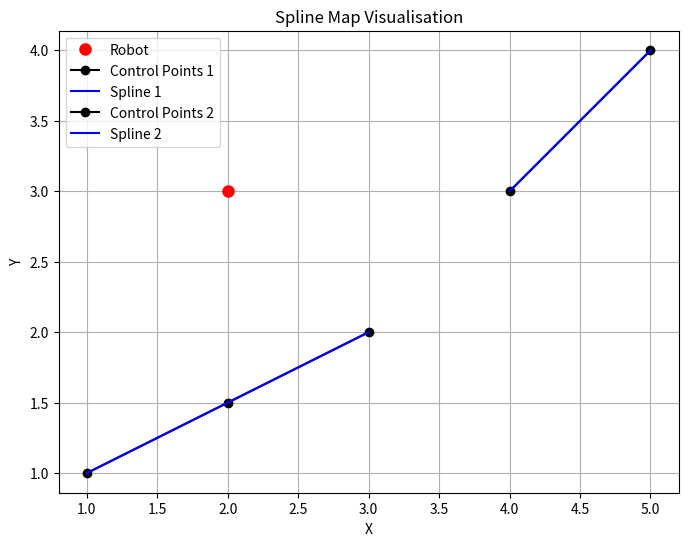

This chart was generated by the following Python code:
import numpy as np
import matplotlib.pyplot as plt
from scipy.special import comb

class SplineMapVisualiser:
    def __init__(self, state_vector, feature_sizes):
        self.state_vector = state_vector
        self.feature_sizes = feature_sizes
        self.robot_pose = state_vector[:3]  # (x_r, y_r, theta_r)
        self.features = self.extract_features()
    
    def extract_features(self):
        """Extracts features (spline control points) from the state vector using feature_sizes."""
        features = []
        idx = 3  # Start after robot pose
        for size in self.feature_sizes:
            x_points = self.state_vector[idx:idx+size]
            y_points = self.state_vector[idx+len(x_points):idx+2*size]
            control_points = np.column_stack((x_points, y_points))
            features.append(control_points)
            idx += 2 * size
        return features

    @staticmethod
    def bernstein_basis(n, i, t):
        """Compute the Bernstein basis polynomial of degree n."""
        return comb(n, i) * (1 - t)**(n - i) * t**i

    @staticmethod
    def spline_function(control_points, t):
        """Evaluate a Bézier curve for parameter t."""
        n = len(control_points) - 1  # Degree of the spline
        point = np.zeros(2)  # To store the evaluated point
        for i in range(n + 1):
            bernstein = SplineMapVisualiser.bernstein_basis(n, i, t)
            point += bernstein * control_points[i]
        return point

    def plot_splines(self):
        """Visualize the robot pose and spline features."""
        plt.figure(figsize=(8, 6))
        
        # Plot robot pose
        plt.plot(self.robot_pose[0], self.robot_pose[1], 'ro', markersize=8, label='Robot')
        
        # Plot splines
        t_values = np.linspace(0, 1, 100)
        for i, control_points in enumerate(self.features):
            spline_curve = np.array([self.spline_function(control_points, t) for t in t_values])
            plt.plot(control_points[:, 0], control_points[:, 1], 'ko-', label=f'Control Points {i+1}')
            plt.plot(spline_curve[:, 0], spline_curve[:, 1], 'b-', label=f'Spline {i+1}')
        
        plt.xlabel('X')
        plt.ylabel('Y')
        plt.legend()
        plt.title('Spline Map Visualisation')
        plt.axis('equal')
        plt.grid()
        plt.show()

# Example usage:
# state_vector = np.array([x_r, y_r, theta_r, x1_1, x1_2, y1_1, y1_2, x2_1, y2_1])
# feature_sizes = [2, 1]  # Two features, one with 2 control points, another with 1
# visualiser = SplineMapVisualiser(state_vector, feature_sizes)
# visualiser.plot_splines()

def main(args=None):
 # Example state vector:
    # (x_r, y_r, theta_r, x1_1, x1_2, x1_3, y1_1, y1_2, y1_3, x2_1, x2_2, y2_1, y2_2)
    state_vector = np.array([
        2.0, 3.0, np.pi/4,  # Robot pose (x_r, y_r, theta_r)
        1.0, 2.0, 3.0,  # Feature 1: x-coordinates
        1.0, 1.5, 2.0,  # Feature 1: y-coordinates
        4.0, 5.0,  # Feature 2: x-coordinates
        3.0, 4.0   # Feature 2: y-coordinates
    ])

    # Feature sizes: First feature has 3 control points, second feature has 2
    feature_sizes = [3, 2]

    # Create visualizer instance and plot
    visualiser = SplineMapVisualiser(state_vector, feature_sizes)
    visualiser.plot_splines()


if __name__ == "__main__":
    main()